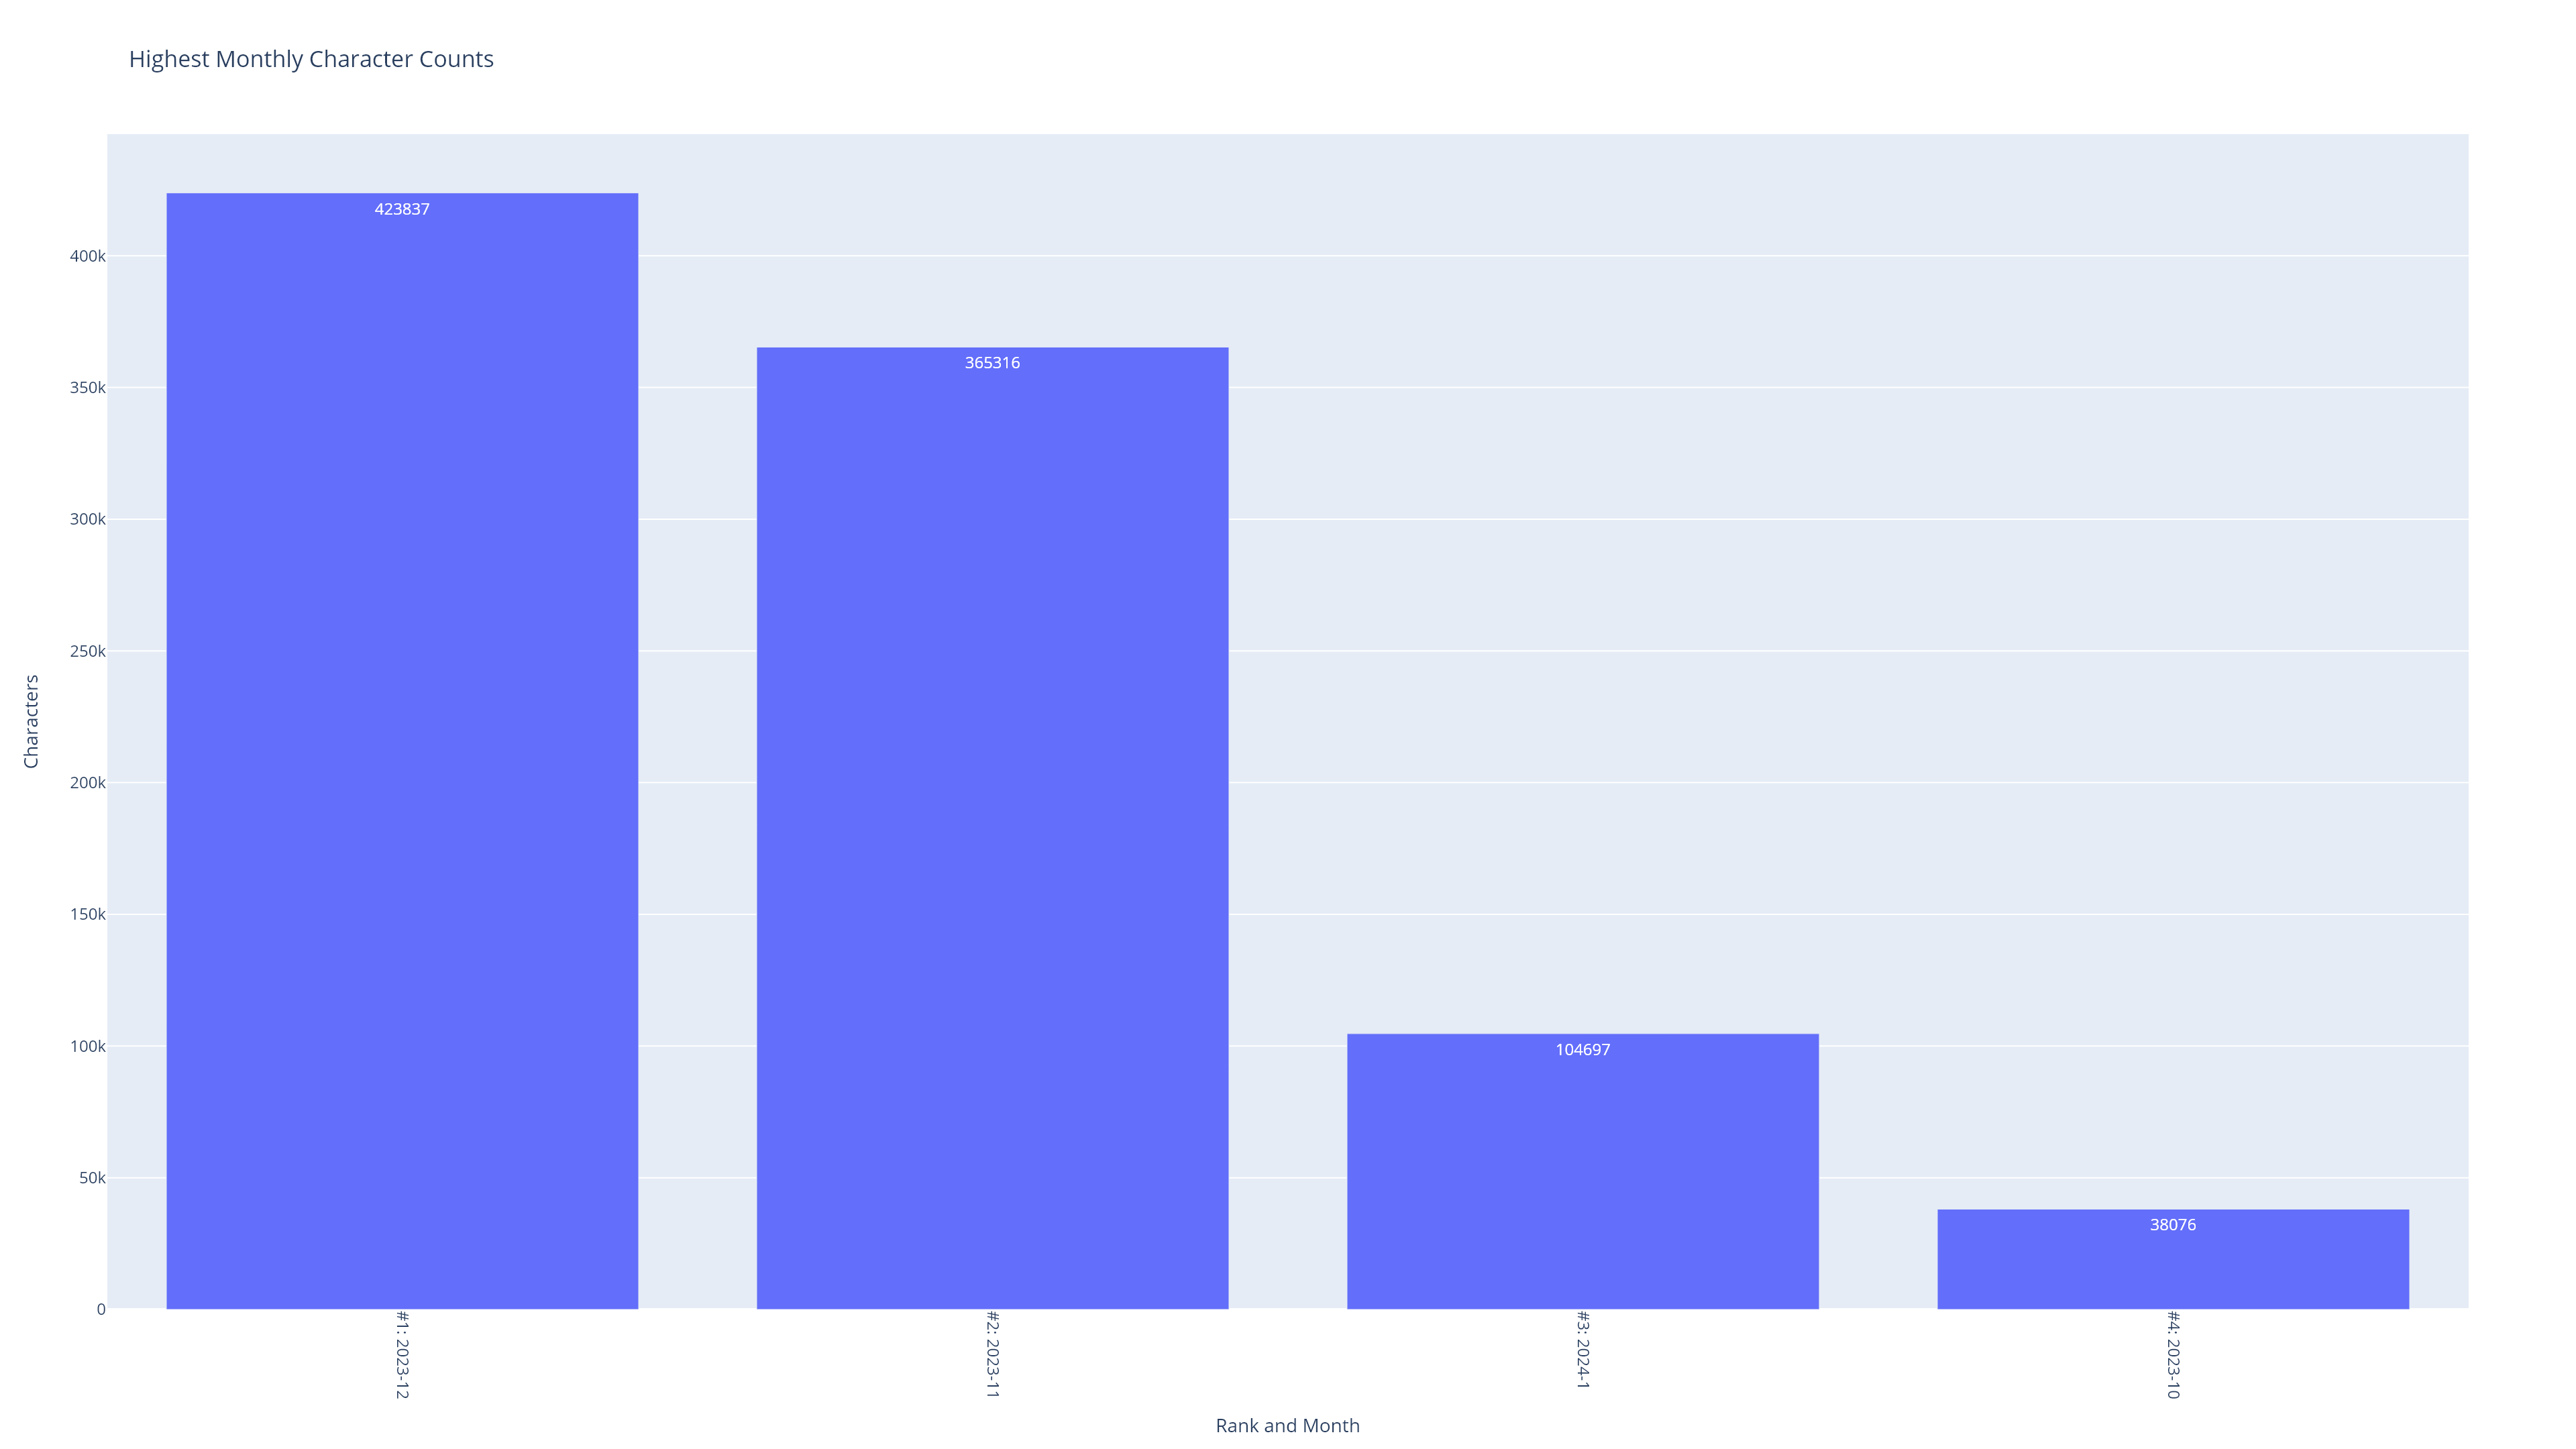

The table this chart was drawn from, first rows:
Local_Start_Year, Local_End_Year, Local_Start_Month, Local_End_Month, Characters, Rank, Rank and Month
2023, 2023, 12, 12, 423837, 1, #1: 2023-12
2023, 2023, 11, 11, 365316, 2, #2: 2023-11
2024, 2024, 1, 1, 104804, 3, #3: 2024-1
2023, 2023, 10, 10, 38076, 4, #4: 2023-10
